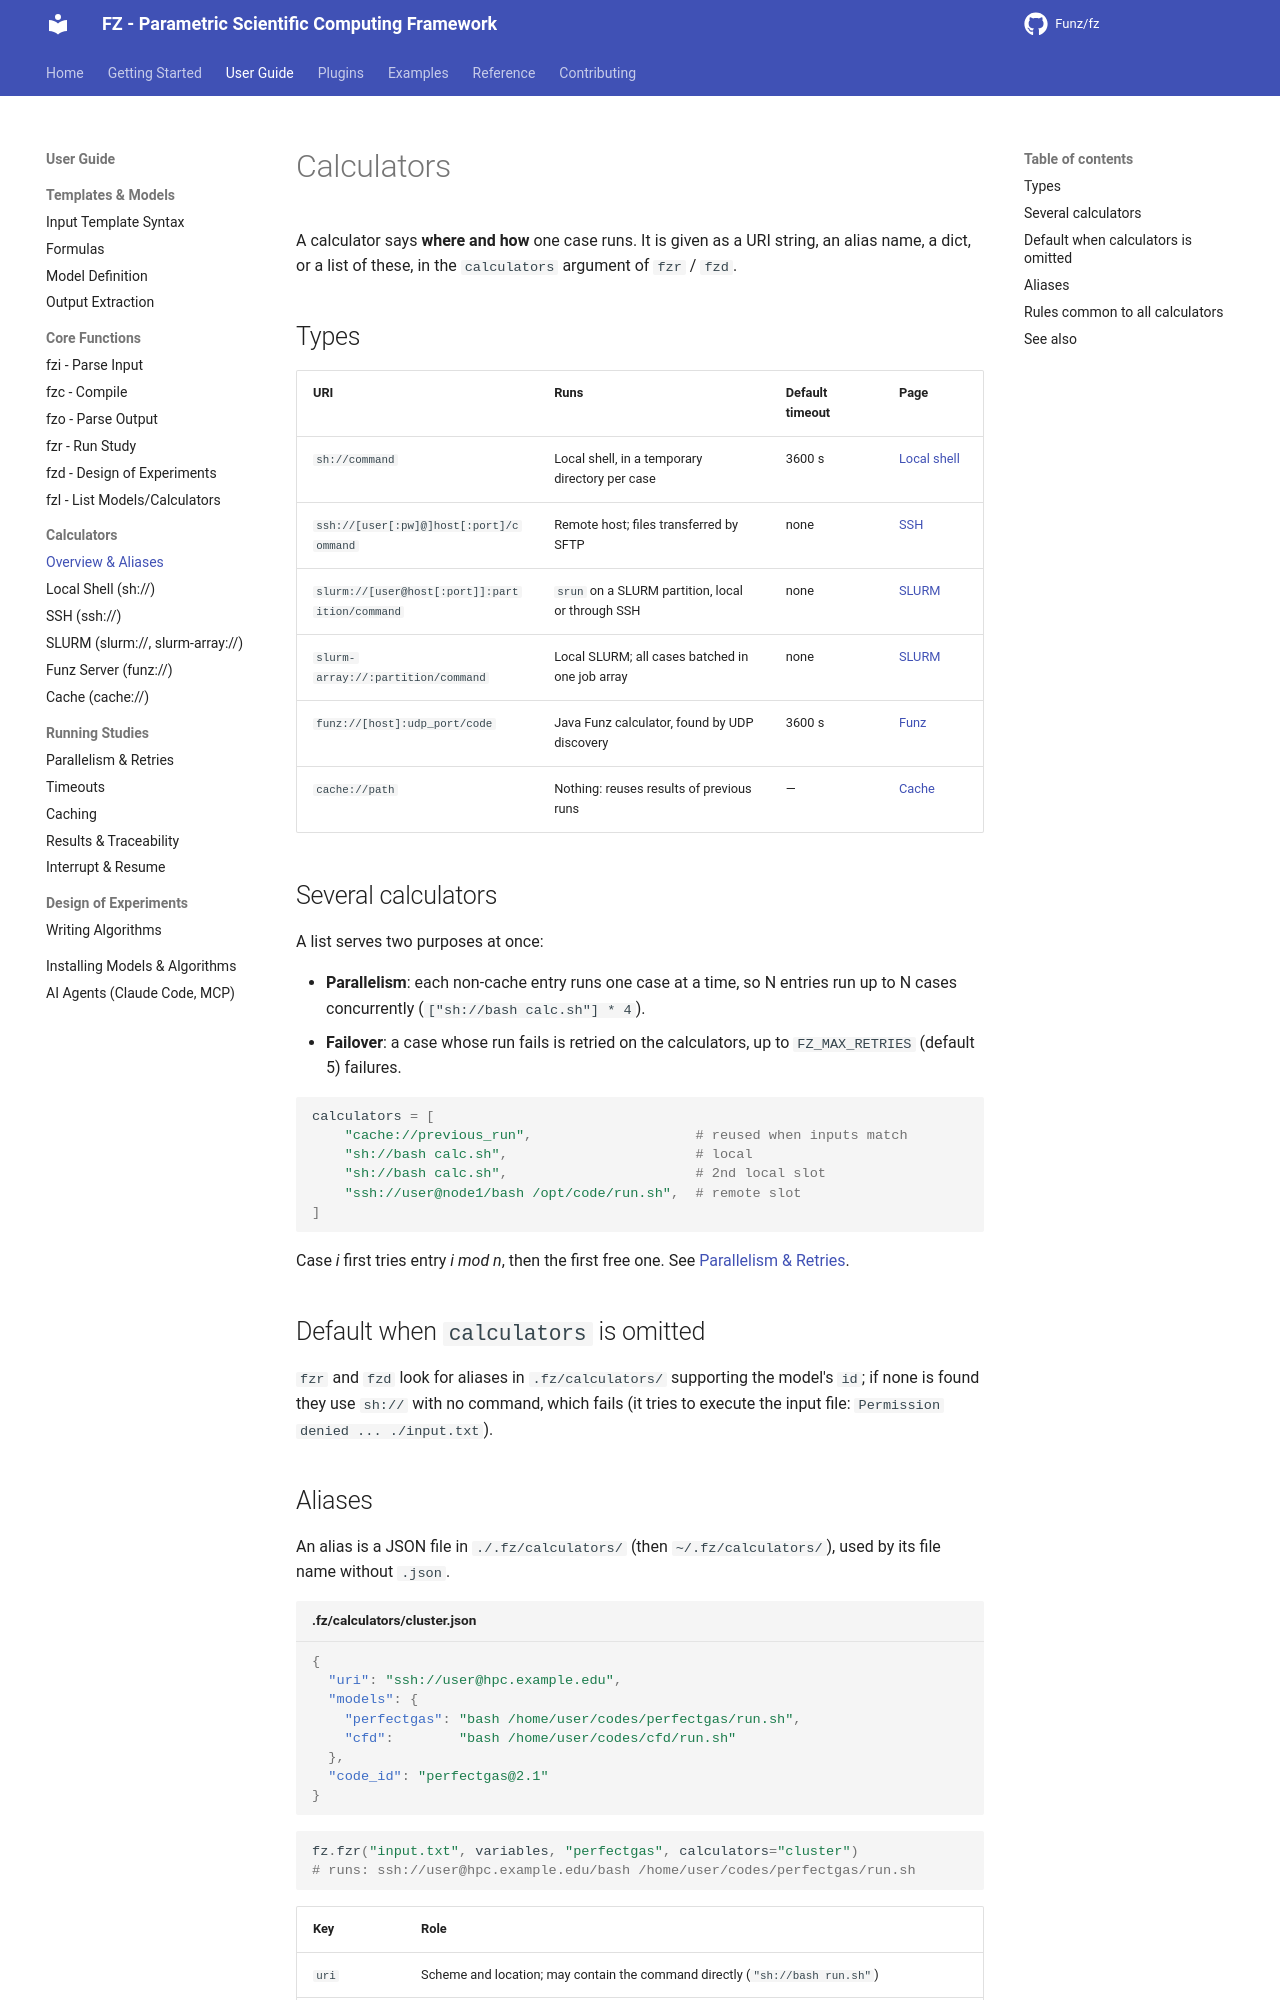

repository: Funz/fz.github.io · page: user-guide/calculators/overview/index.html · generator: mkdocs

# Calculators

A calculator says **where and how** one case runs. It is given as a URI string, an alias
name, a dict, or a list of these, in the `calculators` argument of `fzr` / `fzd`.

## Types

| URI | Runs | Default timeout | Page |
|-----|------|-----------------|------|
| `sh://command` | Local shell, in a temporary directory per case | 3600 s | [Local shell](shell.md) |
| `ssh://[user[:pw]@]host[:port]/command` | Remote host; files transferred by SFTP | none | [SSH](ssh.md) |
| `slurm://[user@host[:port]]:partition/command` | `srun` on a SLURM partition, local or through SSH | none | [SLURM](slurm.md) |
| `slurm-array://:partition/command` | Local SLURM; all cases batched in one job array | none | [SLURM](slurm.md#job-arrays-slurm-array) |
| `funz://[host]:udp_port/code` | Java Funz calculator, found by UDP discovery | 3600 s | [Funz](funz.md) |
| `cache://path` | Nothing: reuses results of previous runs | — | [Cache](cache.md) |

## Several calculators

A list serves two purposes at once:

- **Parallelism**: each non-cache entry runs one case at a time, so N entries run up to
  N cases concurrently (`["sh://bash calc.sh"] * 4`).
- **Failover**: a case whose run fails is retried on the calculators, up to
  `FZ_MAX_RETRIES` (default 5) failures.

```python
calculators = [
    "cache://previous_run",                    # reused when inputs match
    "sh://bash calc.sh",                       # local
    "sh://bash calc.sh",                       # 2nd local slot
    "ssh://user@node1/bash /opt/code/run.sh",  # remote slot
]
```

Case *i* first tries entry *i mod n*, then the first free one. See
[Parallelism & Retries](../running/parallel.md).

## Default when `calculators` is omitted

`fzr` and `fzd` look for aliases in `.fz/calculators/` supporting the model's `id`; if
none is found they use `sh://` with no command, which fails (it tries to execute the
input file: `Permission denied ... ./input.txt`).
